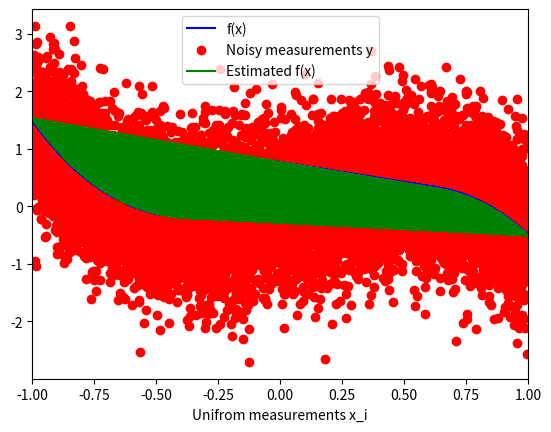
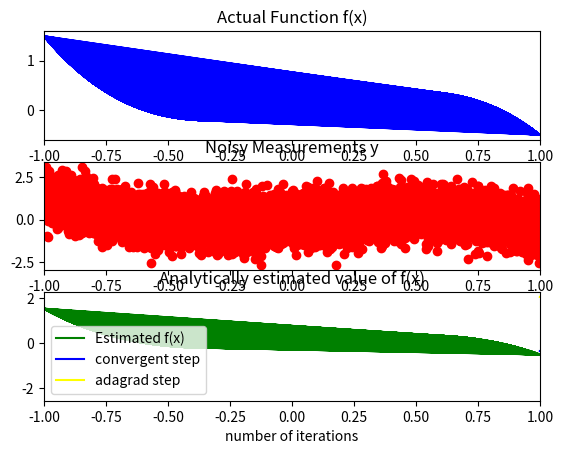
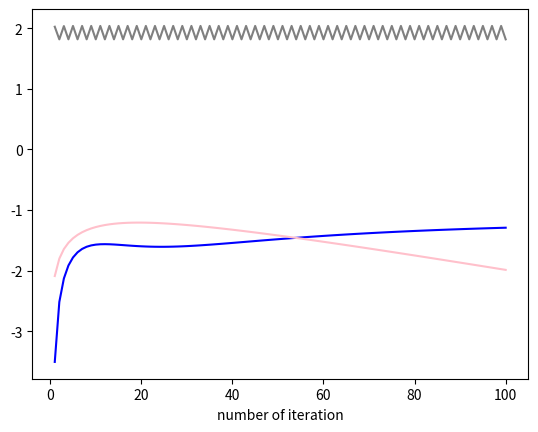
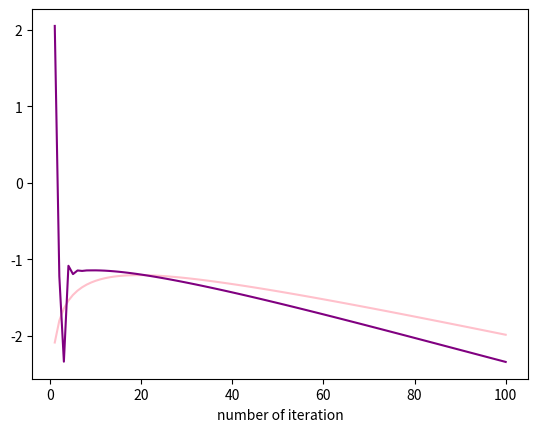
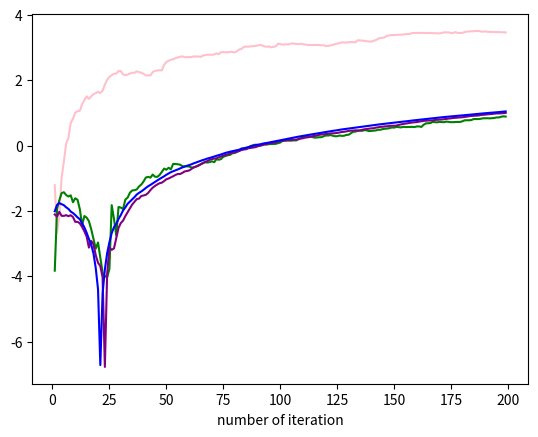
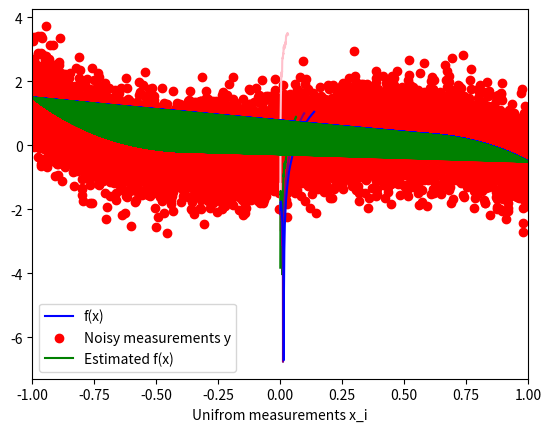
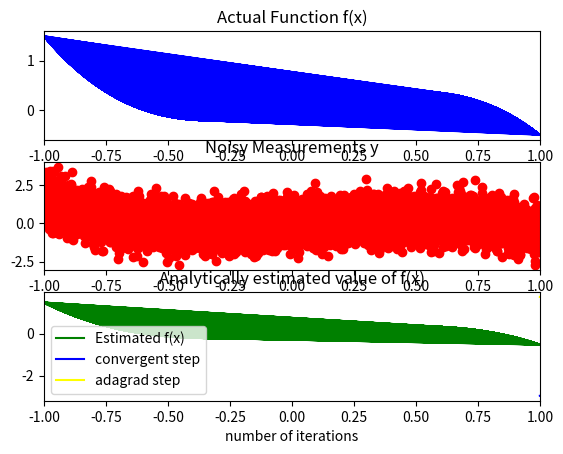
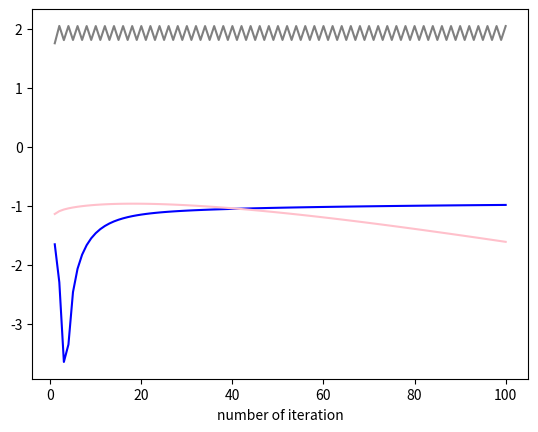
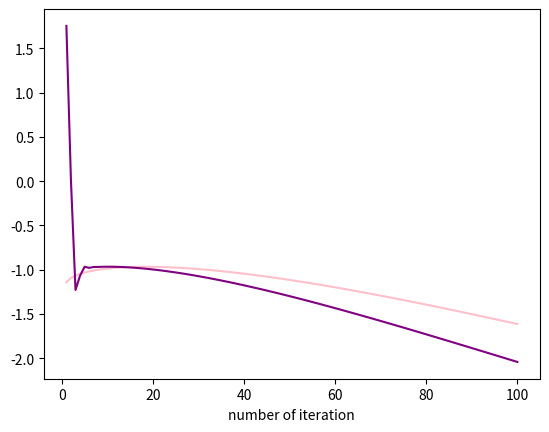
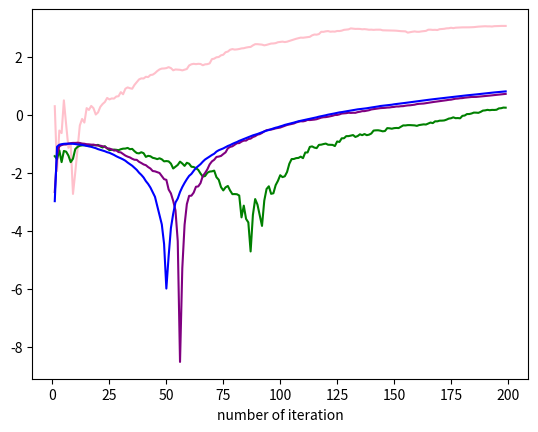
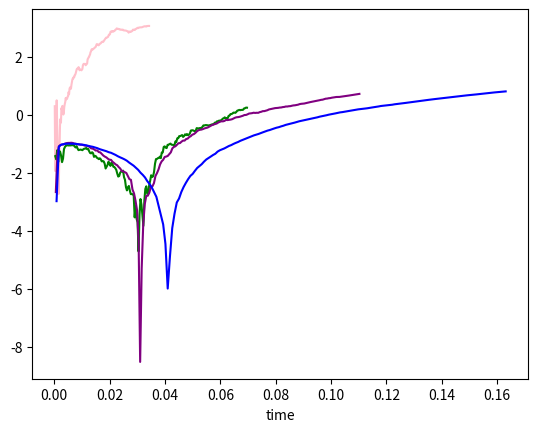

Write the Python code that produced these figures, in order.
#!/usr/bin/env python
# coding: utf-8

# In[114]:


#!/usr/bin/env python3
# -*- coding: utf-8 -*-
"""
Created on Thu May 14 21:48:29 2020

@author: ronaldgold noaroizman
"""

import numpy as np
import matplotlib.pyplot as plt 
import scipy.linalg as la
import math as ma
import time


def analytic_est(x,y):
    #inputs are measurement vectors x and y
    
    #generate matrix X
    x_sq = np.multiply(x,x)
    x_cb = np.multiply(x,x_sq)
    
    X = np.concatenate((ones,x),axis=1)
    X = np.concatenate((X,x_sq),axis=1)
    X = np.concatenate((X,x_cb),axis=1)
    
    X_sq = np.dot(np.transpose(X),X)
    X_sq_inv = np.linalg.inv(X_sq)
    
    a_est = np.dot(X_sq_inv, np.dot(np.transpose(X),y))
    
    return a_est

def projection(a):
    norm_a = np.linalg.norm(a)
    r=4;
    if norm_a > r:
        return (r/norm_a)*a
    return a

def projected_g_d(x, y, Xty, XtX, r, m, step_size, epsilon, step_type,max_iters,a_init):
    curr_a = a_init
    D = 2*r
    gtau = 0
    gd= np.zeros((4,max_iters))
    for i in range(max_iters):
        grad = (1/m)*(np.dot(XtX,curr_a)-Xty)
        if(la.norm(grad) < epsilon):
            return gd;
        gtau = gtau + (la.norm(grad)**2) 
        if step_type == 1:
            div = (2*gtau)**0.5
            grad_step = (D/div)
        else:
            grad_step = step_size[i]
        a = curr_a - grad_step*grad
        a= projection(a)
        curr_a = a
        gd[:,i]=a[:,0]
    return gd

def result(X_mat, y, a, m, n):
    r = np.zeros(n)
    for i in range(n):
        r[i] = (1/(2*m))*(la.norm(y-X_mat*a[:,i]))**2 
    return r
    

def Stoc_gd(X_mat,Xty,XtX, y,r,m, b,step_size, epsilon,max_iters, a_init):
    curr_a = a_init
    T=0
    s_gd= np.zeros((4,max_iters))
    for i in range(max_iters):
        grad = (1/m)*(np.dot(XtX,curr_a)-Xty)
        if(la.norm(grad) < epsilon):
            return s_gd
        batch =  np.random.permutation(m)
        if(b==1):
            XbtXb=X_mat[batch[0:b],:]**2
        else:
            XbtXb=np.matmul(np.transpose(X_mat[batch[0:b],:]) , X_mat[batch[0:b],:])
        gr = (1/b)*((XbtXb*curr_a[:,0])-(np.matmul(np.transpose(X_mat[batch[0:b],:]),y[batch[0:b],:])))
        step = step_size[i] * gr
        a = curr_a - step
        curr_a = projection(a)
        curr_a = a
        s_gd[:,i] = a[:,0]
        T=T+1
    return s_gd,T



##---------------- Main Function ------------------
    
    
##Initialization
m = 10000 #number of points
n = 4 #number of approx coefficients
a = np.transpose(np.array([ [0,1,0.5,-2] ]))
epsilon = 0.000000001;
#-----------------------------

#randomize measurement points x_i - uniform dist.
x = np.random.uniform(-1, +1, (m,1))
x_sq = np.multiply(x,x)
x_cb = np.multiply(x,x_sq)
ones = np.ones((m,1))

#randomize measurement points w_i - gaussian dist.
mu = 0
sigma = np.sqrt(0.5)
w = np.random.normal(mu, sigma, (m,1))

#generate matrix X
X_mat = np.concatenate((ones,x),axis=1)
X_mat = np.concatenate((X_mat,x_sq),axis=1)
X_mat = np.concatenate((X_mat,x_cb),axis=1)

#generate vector f( x_i ) and measurements y_i

f = np.dot(X_mat,a)
y = f + w 

a_hat = analytic_est(x,y)

f_hat = np.dot(X_mat,a_hat)

#Plot results
plt.plot(x, f,color='blue',label = "f(x)")
plt.scatter(x,y,color='red',label = "Noisy measurements y")
plt.plot(x,f_hat,color='green',label = "Estimated f(x)")
plt.legend() #set legend
plt.xlim(-1,+1) # setting x axis range 


  
# naming the x axis 
plt.xlabel('Unifrom measurements x_i')  

fig, axs = plt.subplots(3)
#fig.suptitle('Vertically stacked subplots')
axs[0].plot(x, f,color='blue')
axs[0].set_xlim(-1,+1)
axs[0].set_title("Actual Function f(x)")

axs[1].scatter(x,y,color='red',label = "Noisy measurements y")
axs[1].set_xlim(-1,+1)
axs[1].set_title("Noisy Measurements y")

axs[2].plot(x,f_hat,color='green',label = "Estimated f(x)")
axs[2].set_xlim(-1,+1)
axs[2].set_title("Analytically estimated value of f(x)")
plt.show()

"""
part 2::
* section 6
"""
a_init = np.random.normal(0,1,(4,1));
max_iters = 100;
r = 4;
D = 2*r;
t = np.linspace(1,max_iters,max_iters);
t=np.transpose(t)
Xt=np.transpose(X_mat)
Xtx= np.matmul(Xt,X_mat)
eigval = la.eig(Xtx);
lambda_max = np.amax(eigval[0])
Xty = np.dot(Xt,y)
XtX = np.dot(Xt,X_mat)
norm_Xty=la.norm(Xty)
G = (1/m)*(r*lambda_max + norm_Xty)
step_6_1 = D/(G*(t**0.5));

a_opt1 = projected_g_d(x, y, Xty, XtX, r, m, step_6_1, epsilon, 0, max_iters, a_init)
res_1 = result(X_mat, y, a_opt1, m, max_iters);
a_opt2 = projected_g_d(x, y, Xty, XtX, r, m, 0, epsilon, 1, max_iters, a_init)
res_2 = result(X_mat, y, a_opt2, m,  max_iters)

h_a = (1/(2*m))*(la.norm(y-X_mat*(np.transpose(a))))**2

err_1 = np.abs(res_1 - h_a)
err_2 = np.abs(res_2 - h_a)

#Plot results
plt.plot(t,np.log(err_1),color='blue',label = "convergent step")
plt.plot(t,np.log(err_2),color='yellow',label = "adagrad step")
plt.legend() #set legend
plt.xlabel('number of iterations')


"""
* section 8:
"""
L=(1/m)*lambda_max
const_step1 = np.full((1,max_iters),1/(10*L)) 
a_step_1= projected_g_d(x, y, Xty, XtX, r, m,np.concatenate(const_step1) , epsilon, 0, max_iters, a_init)
res_stp_1 = result(X_mat, y, a_step_1, m,  max_iters)

const_step2 = np.full((1, max_iters),1/(L))
a_step_2= projected_g_d(x, y, Xty, XtX, r, m,np.concatenate(const_step2) , epsilon, 0, max_iters, a_init)
res_stp_2 = result(X_mat, y, a_step_2, m,  max_iters)

const_step3 = np.full((1, max_iters),10/L)
a_step_3= projected_g_d(x, y, Xty, XtX, r, m,np.concatenate(const_step3) , epsilon, 0, max_iters, a_init)
res_stp_3 = result(X_mat, y, a_step_3, m,  max_iters)

err_c1 =np.abs( res_stp_1 - h_a)
err_c2 = np.abs( res_stp_2 - h_a)
err_c3 = np.abs( res_stp_3 - h_a)

#Plot results
fig2, plot4 = plt.subplots()
plot4.plot(t, np.log(err_c1),color='blue',label = "1/10L")
plot4.plot(t,np.log(err_c2),color='pink',label = "1/L")
plot4.plot(t,np.log(err_c3),color='gray',label = "10/L") 
# naming the x axis 
plt.xlabel('number of iteration')

"""
* section 9:
"""
fig3, plot5 = plt.subplots()
plot5.plot(t, np.log(err_c2),color='pink',label = "1/L")
plot5.plot(t,np.log(err_2),color='purple',label = "ag") 
# naming the x axis 
plt.xlabel('number of iteration')


"""
*part 3::
*section 11:
"""
max_iters=200
t = np.linspace(1,max_iters,max_iters)
stp_b =  D/(G*(t**0.5));
max_iters=200
start=time.time()
a_st1, T1 = Stoc_gd(X_mat, Xty, XtX, y,r,m, 1,stp_b, epsilon,max_iters, a_init)
end_1 = time.time()
a_st2, T2 = Stoc_gd(X_mat, Xty, XtX, y,r,m, 10,stp_b, epsilon,max_iters, a_init)
end_2 = time.time()
a_st3, T3 = Stoc_gd(X_mat, Xty, XtX, y,r,m, 100,stp_b, epsilon,max_iters, a_init)
end_3 = time.time()
a_st4, T4 = Stoc_gd(X_mat, Xty, XtX, y,r,m, 1000,stp_b, epsilon,max_iters, a_init)
end_4 = time.time()

err11_1 = result(X_mat, y, a_st1, m,  max_iters)
err11_2 = result(X_mat, y, a_st2, m,  max_iters)
err11_3 = result(X_mat, y, a_st3, m,  max_iters)
err11_4 = result(X_mat, y, a_st4, m,  max_iters)


err11_1 =abs(err11_1 - h_a) 
err11_2 = abs(err11_2 - h_a)
err11_3 = abs(err11_3 - h_a)
err11_4  = abs(err11_4  - h_a)

t1 = (end_1-start)/T1
t2 = (end_2-start)/T2
t3= (end_3-start)/T3
t4 = (end_4-start)/T4
print (f"t1= {t1}")
print (f"e1= {err11_1[0:T1-1]}")

t1_ = np.linspace(1,T1-1,T1-1)
t2_ = np.linspace(1,T2-1,T2-1)
t3_ = np.linspace(1,T3-1,T3-1)
t4_ = np.linspace(1,T4-1,T4-1)
print(f"t1={t1_}")

fig6, plot7 = plt.subplots()
plot7.plot(t1_,np.real(np.log(err11_1[0:T1-1])) ,color='pink')
plot7.plot(t2_, np.real(np.log(err11_2[0:T2-1])),color='green')
plot7.plot(t3_, np.real(np.log(err11_3[0:T1-1])),color='purple')
plot7.plot(t4_,np.real(np.log(err11_4[0:T1-1])),color='blue')
# naming the x axis 
plt.xlabel('number of iteration')

Tl_1 = np.transpose(t1_)*t1
Tl_2 = np.transpose(t2_)*t2
Tl_3 = np.transpose(t3_)*t3
Tl_4 = np.transpose(t4_)*t4
print (f"errrrrrr=={err11_1[0:T1-1]}")



fig5, plot6 = plt.subplots()
plot6.plot(Tl_1,np.real(np.log(err11_1[0:T1-1])) ,color='pink')
plot6.plot(Tl_2, np.real(np.log(err11_2[0:T2-1])),color='green')
plot6.plot(Tl_3, np.real(np.log(err11_3[0:T1-1])),color='purple')
plot6.plot(Tl_4,np.real(np.log(err11_4[0:T1-1])),color='blue')
# naming the x axis 
plt.xlabel('time')






# In[119]:


#!/usr/bin/env python3
# -*- coding: utf-8 -*-
"""
Created on Thu May 14 21:48:29 2020

@author: ronaldgold noaroizman
"""

import numpy as np
import matplotlib.pyplot as plt 
import scipy.linalg as la
import math as ma
import time


def analytic_est(x,y):
    #inputs are measurement vectors x and y
    
    #generate matrix X
    x_sq = np.multiply(x,x)
    x_cb = np.multiply(x,x_sq)
    
    X = np.concatenate((ones,x),axis=1)
    X = np.concatenate((X,x_sq),axis=1)
    X = np.concatenate((X,x_cb),axis=1)
    
    X_sq = np.dot(np.transpose(X),X)
    X_sq_inv = np.linalg.inv(X_sq)
    
    a_est = np.dot(X_sq_inv, np.dot(np.transpose(X),y))
    
    return a_est

def projection(a):
    norm_a = np.linalg.norm(a)
    r=4;
    if norm_a > r:
        return (r/norm_a)*a
    return a

def projected_g_d(x, y, Xty, XtX, r, m, step_size, epsilon, step_type,max_iters,a_init):
    curr_a = a_init
    D = 2*r
    gtau = 0
    gd= np.zeros((4,max_iters))
    for i in range(max_iters):
        grad = (1/m)*(np.dot(XtX,curr_a)-Xty)
        if(la.norm(grad) < epsilon):
            return gd;
        gtau = gtau + (la.norm(grad)**2) 
        if step_type == 1:
            div = (2*gtau)**0.5
            grad_step = (D/div)
        else:
            grad_step = step_size[i]
        a = curr_a - grad_step*grad
        a= projection(a)
        curr_a = a
        gd[:,i]=a[:,0]
    return gd

def result(X_mat, y, a, m, n):
    r = np.zeros(n)
    for i in range(n):
        r[i] = (1/(2*m))*(la.norm(y-X_mat*a[:,i]))**2 
    return r
    

def Stoc_gd(X_mat,Xty,XtX, y,r,m, b,step_size, epsilon,max_iters, a_init):
    curr_a = a_init
    T=0
    s_gd= np.zeros((4,max_iters))
    for i in range(max_iters):
        grad = (1/m)*(np.dot(XtX,curr_a)-Xty)
        if(la.norm(grad) < epsilon):
            return s_gd
        batch =  np.random.permutation(m)
        if(b==1):
            XbtXb=X_mat[batch[0:b],:]**2
        else:
            XbtXb=np.matmul(np.transpose(X_mat[batch[0:b],:]) , X_mat[batch[0:b],:])
        gr = (1/b)*((XbtXb*curr_a[:,0])-(np.matmul(np.transpose(X_mat[batch[0:b],:]),y[batch[0:b],:])))
        step = step_size[i] * gr
        a = curr_a - step
        curr_a = projection(a)
        curr_a = a
        s_gd[:,i] = a[:,0]
        T=T+1
    return s_gd,T



##---------------- Main Function ------------------
    
    
##Initialization
m = 10000 #number of points
n = 4 #number of approx coefficients
a = np.transpose(np.array([ [0,1,0.5,-2] ]))
epsilon = 0.000000001;
#-----------------------------

#randomize measurement points x_i - uniform dist.
x = np.random.uniform(-1, +1, (m,1))
x_sq = np.multiply(x,x)
x_cb = np.multiply(x,x_sq)
ones = np.ones((m,1))

#randomize measurement points w_i - gaussian dist.
mu = 0
sigma = np.sqrt(0.5)
w = np.random.normal(mu, sigma, (m,1))

#generate matrix X
X_mat = np.concatenate((ones,x),axis=1)
X_mat = np.concatenate((X_mat,x_sq),axis=1)
X_mat = np.concatenate((X_mat,x_cb),axis=1)

#generate vector f( x_i ) and measurements y_i

f = np.dot(X_mat,a)
y = f + w 

a_hat = analytic_est(x,y)

f_hat = np.dot(X_mat,a_hat)

#Plot results
plt.plot(x, f,color='blue',label = "f(x)")
plt.scatter(x,y,color='red',label = "Noisy measurements y")
plt.plot(x,f_hat,color='green',label = "Estimated f(x)")
plt.legend() #set legend
plt.xlim(-1,+1) # setting x axis range 


  
# naming the x axis 
plt.xlabel('Unifrom measurements x_i')  

fig, axs = plt.subplots(3)
#fig.suptitle('Vertically stacked subplots')
axs[0].plot(x, f,color='blue')
axs[0].set_xlim(-1,+1)
axs[0].set_title("Actual Function f(x)")

axs[1].scatter(x,y,color='red',label = "Noisy measurements y")
axs[1].set_xlim(-1,+1)
axs[1].set_title("Noisy Measurements y")

axs[2].plot(x,f_hat,color='green',label = "Estimated f(x)")
axs[2].set_xlim(-1,+1)
axs[2].set_title("Analytically estimated value of f(x)")
plt.show()

"""
part 2::
* section 6
"""
a_init = np.random.normal(0,1,(4,1));
max_iters = 100;
r = 4;
D = 2*r;
t = np.linspace(1,max_iters,max_iters);
t=np.transpose(t)
Xt=np.transpose(X_mat)
Xtx= np.matmul(Xt,X_mat)
eigval = la.eig(Xtx);
lambda_max = np.amax(eigval[0])
Xty = np.dot(Xt,y)
XtX = np.dot(Xt,X_mat)
norm_Xty=la.norm(Xty)
G = (1/m)*(r*lambda_max + norm_Xty)
step_6_1 = D/(G*(t**0.5));

a_opt1 = projected_g_d(x, y, Xty, XtX, r, m, step_6_1, epsilon, 0, max_iters, a_init)
res_1 = result(X_mat, y, a_opt1, m, max_iters);
a_opt2 = projected_g_d(x, y, Xty, XtX, r, m, 0, epsilon, 1, max_iters, a_init)
res_2 = result(X_mat, y, a_opt2, m,  max_iters)

h_a = (1/(2*m))*(la.norm(y-X_mat*(np.transpose(a))))**2

err_1 = np.abs(res_1 - h_a)
err_2 = np.abs(res_2 - h_a)

#Plot results
plt.plot(t,np.log(err_1),color='blue',label = "convergent step")
plt.plot(t,np.log(err_2),color='yellow',label = "adagrad step")
plt.legend() #set legend
plt.xlabel('number of iterations')


"""
* section 8:
"""
L=(1/m)*lambda_max
const_step1 = np.full((1,max_iters),1/(10*L)) 
a_step_1= projected_g_d(x, y, Xty, XtX, r, m,np.concatenate(const_step1) , epsilon, 0, max_iters, a_init)
res_stp_1 = result(X_mat, y, a_step_1, m,  max_iters)

const_step2 = np.full((1, max_iters),1/(L))
a_step_2= projected_g_d(x, y, Xty, XtX, r, m,np.concatenate(const_step2) , epsilon, 0, max_iters, a_init)
res_stp_2 = result(X_mat, y, a_step_2, m,  max_iters)

const_step3 = np.full((1, max_iters),10/L)
a_step_3= projected_g_d(x, y, Xty, XtX, r, m,np.concatenate(const_step3) , epsilon, 0, max_iters, a_init)
res_stp_3 = result(X_mat, y, a_step_3, m,  max_iters)

err_c1 =np.abs( res_stp_1 - h_a)
err_c2 = np.abs( res_stp_2 - h_a)
err_c3 = np.abs( res_stp_3 - h_a)

#Plot results
fig2, plot4 = plt.subplots()
plot4.plot(t, np.log(err_c1),color='blue',label = "1/10L")
plot4.plot(t,np.log(err_c2),color='pink',label = "1/L")
plot4.plot(t,np.log(err_c3),color='gray',label = "10/L") 
# naming the x axis 
plt.xlabel('number of iteration')

"""
* section 9:
"""
fig3, plot5 = plt.subplots()
plot5.plot(t, np.log(err_c2),color='pink',label = "1/L")
plot5.plot(t,np.log(err_2),color='purple',label = "ag") 
# naming the x axis 
plt.xlabel('number of iteration')


"""
*part 3::
*section 11:
"""
max_iters=200
t = np.linspace(1,max_iters,max_iters)
stp_b =  D/(G*(t**0.5));
max_iters=200
start=time.time()
a_st1, T1 = Stoc_gd(X_mat, Xty, XtX, y,r,m, 1,stp_b, epsilon,max_iters, a_init)
end_1 = time.time()
a_st2, T2 = Stoc_gd(X_mat, Xty, XtX, y,r,m, 10,stp_b, epsilon,max_iters, a_init)
end_2 = time.time()
a_st3, T3 = Stoc_gd(X_mat, Xty, XtX, y,r,m, 100,stp_b, epsilon,max_iters, a_init)
end_3 = time.time()
a_st4, T4 = Stoc_gd(X_mat, Xty, XtX, y,r,m, 1000,stp_b, epsilon,max_iters, a_init)
end_4 = time.time()

err11_1 = result(X_mat, y, a_st1, m,  max_iters)
err11_2 = result(X_mat, y, a_st2, m,  max_iters)
err11_3 = result(X_mat, y, a_st3, m,  max_iters)
err11_4 = result(X_mat, y, a_st4, m,  max_iters)


err11_1 =np.abs(err11_1 - h_a) 
err11_2 = np.abs(err11_2 - h_a)
err11_3 = np.abs(err11_3 - h_a)
err11_4  = np.abs(err11_4  - h_a)

t1 = (end_1-start)/T1
t2 = (end_2-start)/T2
t3= (end_3-start)/T3
t4 = (end_4-start)/T4
print (f"t1= {t1}")
print (f"e1= {err11_1[0:T1-1]}")

t1_ = np.linspace(1,T1-1,T1-1)
t2_ = np.linspace(1,T2-1,T2-1)
t3_ = np.linspace(1,T3-1,T3-1)
t4_ = np.linspace(1,T4-1,T4-1)
print(f"t1={t1_}")

fig6, plot7 = plt.subplots()
plot7.plot(t1_,np.log(err11_1[0:T1-1]) ,color='pink')
plot7.plot(t2_, np.log(err11_2[0:T2-1]),color='green')
plot7.plot(t3_, np.log(err11_3[0:T1-1]),color='purple')
plot7.plot(t4_,np.log(err11_4[0:T1-1]),color='blue')
# naming the x axis 
plt.xlabel('number of iteration')

Tl_1 = np.transpose(t1_)*t1
Tl_2 = np.transpose(t2_)*t2
Tl_3 = np.transpose(t3_)*t3
Tl_4 = np.transpose(t4_)*t4
print (f"errrrrrr=={err11_1[0:T1-1]}")



fig5, plot6 = plt.subplots()
plot6.plot(Tl_1,np.real(np.log(err11_1[0:T1-1])) ,color='pink')
plot6.plot(Tl_2, np.real(np.log(err11_2[0:T2-1])),color='green')
plot6.plot(Tl_3, np.real(np.log(err11_3[0:T1-1])),color='purple')
plot6.plot(Tl_4,np.real(np.log(err11_4[0:T1-1])),color='blue')
# naming the x axis 
plt.xlabel('time')






# In[ ]:





# In[ ]:




